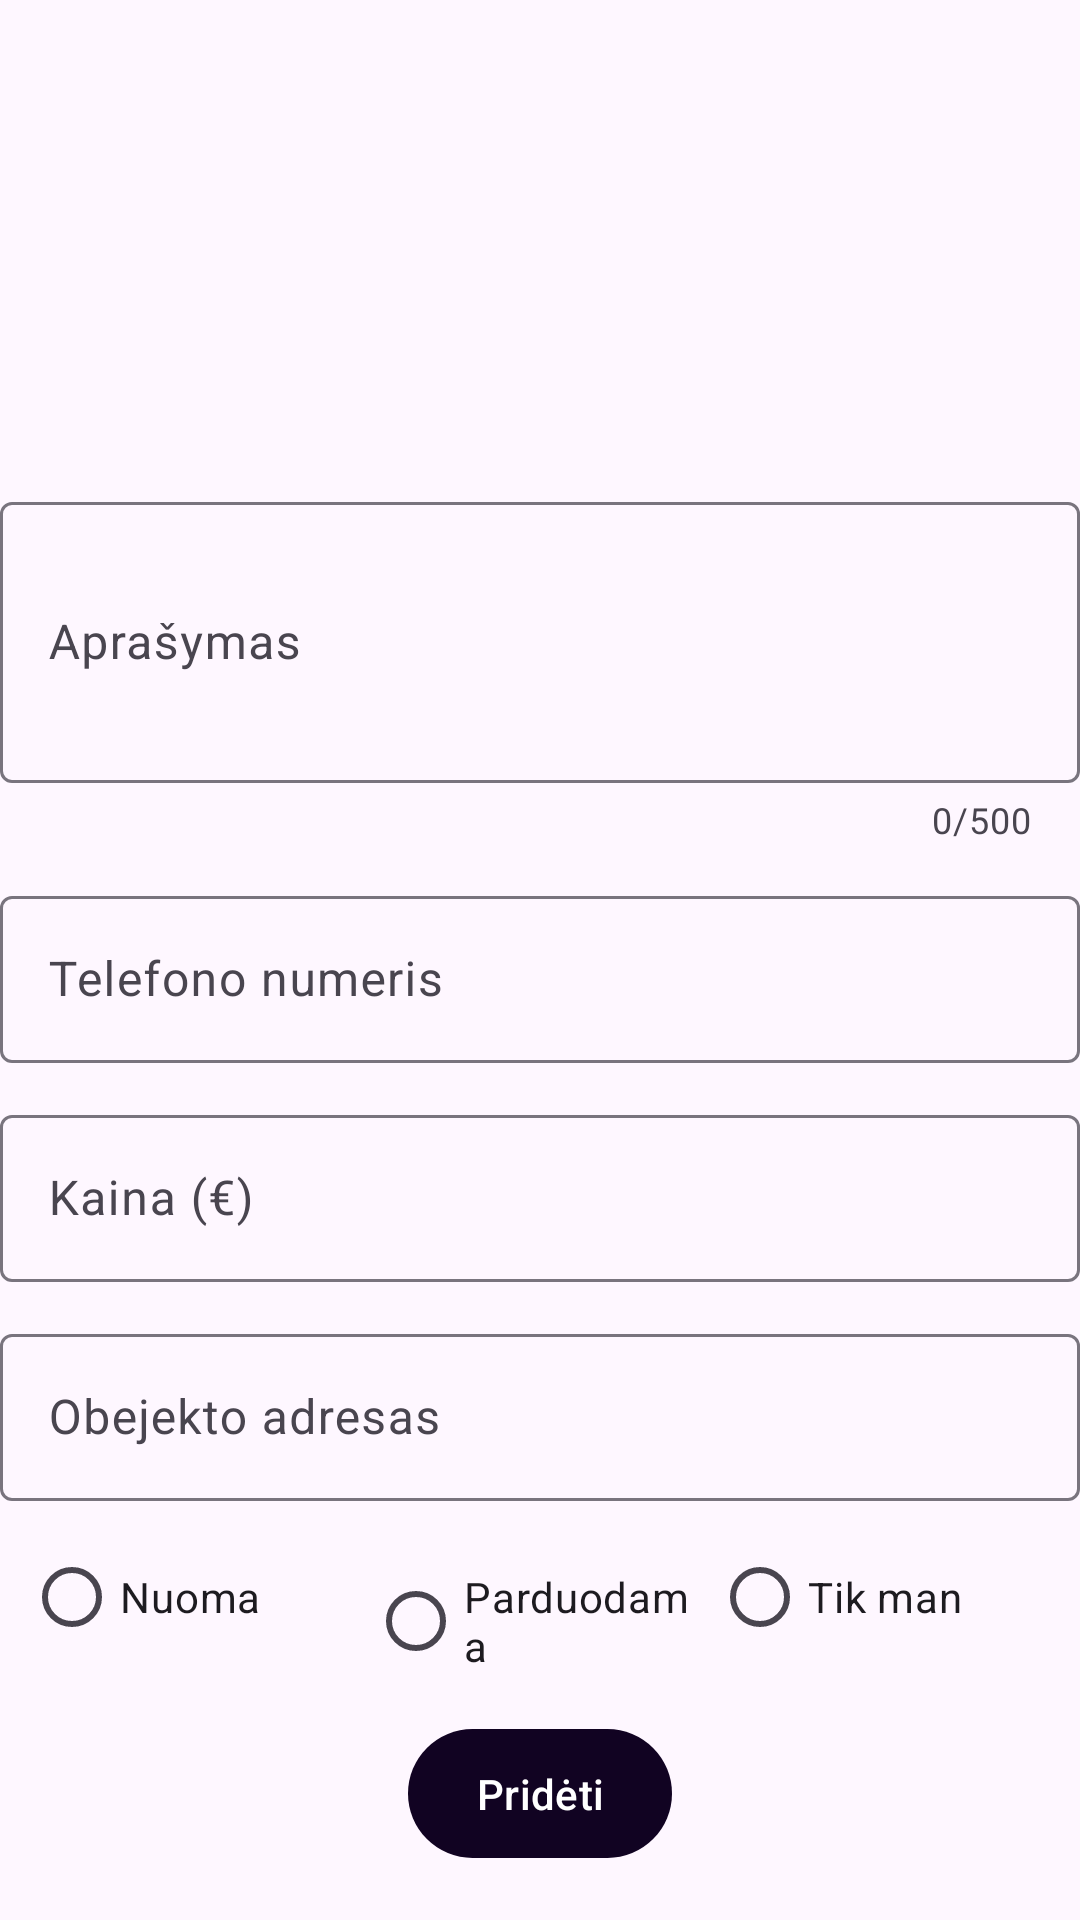

Layout XML and referenced resources for this Android screen:
<!-- AndroidManifest.xml: application theme Theme.AdsInJava -->
<!-- res/layout/fragment_add_new_ad.xml -->
<?xml version="1.0" encoding="utf-8"?>
<androidx.core.widget.NestedScrollView xmlns:android="http://schemas.android.com/apk/res/android"
    xmlns:tools="http://schemas.android.com/tools"
    android:layout_width="match_parent"
    android:layout_height="match_parent"
    xmlns:app="http://schemas.android.com/apk/res-auto"
    tools:context=".ui.AddNewAdFragment">

    <androidx.constraintlayout.widget.ConstraintLayout
        android:layout_width="match_parent"
        android:layout_height="match_parent">



    <ImageView
        android:id="@+id/imageAd"
        android:layout_width="match_parent"
        android:layout_height="150dp"
        app:layout_constraintTop_toTopOf="parent"
        android:scaleType="centerCrop"/>

    <View
        android:id="@+id/viewUploadImage"
        android:layout_width="80dp"
        android:layout_height="80dp"
        android:background="@drawable/image_upload_icon"
        app:layout_constraintBottom_toBottomOf="@id/imageAd"
        app:layout_constraintEnd_toEndOf="@id/imageAd"
        app:layout_constraintStart_toStartOf="@id/imageAd"
        app:layout_constraintTop_toTopOf="@id/imageAd" />

    <com.google.android.material.textfield.TextInputLayout
        android:id="@+id/editTextDescriptionContainer"
        android:layout_width="match_parent"
        android:layout_height="wrap_content"
        android:layout_marginVertical="12dp"
        android:hint="Aprašymas"
        app:counterEnabled="true"
        app:counterMaxLength="500"
        app:endIconMode="clear_text"
        app:layout_constraintTop_toBottomOf="@id/imageAd">

        <com.google.android.material.textfield.TextInputEditText
            android:id="@+id/editTextDescription"
            android:layout_width="match_parent"
            android:layout_height="match_parent"
            android:autoSizeTextType="uniform"
            android:inputType="textMultiLine"
            android:maxLines="5"
            android:minLines="3" />

    </com.google.android.material.textfield.TextInputLayout>

    <com.google.android.material.textfield.TextInputLayout
        android:id="@+id/editTextPhoneContainer"
        android:layout_width="match_parent"
        android:layout_height="wrap_content"
        android:layout_marginVertical="12dp"
        android:hint="Telefono numeris"
        app:endIconMode="clear_text"
        app:layout_constraintTop_toBottomOf="@id/editTextDescriptionContainer">

        <com.google.android.material.textfield.TextInputEditText
            android:id="@+id/editTextPhone"
            android:layout_width="match_parent"
            android:layout_height="match_parent"
            android:autoSizeTextType="uniform"
            android:inputType="phone" />

    </com.google.android.material.textfield.TextInputLayout>

    <com.google.android.material.textfield.TextInputLayout
        android:id="@+id/editTextPriceContainer"
        android:layout_width="match_parent"
        android:layout_height="wrap_content"
        android:layout_marginVertical="12dp"
        android:hint="Kaina (€)"
        app:endIconMode="clear_text"
        app:layout_constraintTop_toBottomOf="@id/editTextPhoneContainer">

        <com.google.android.material.textfield.TextInputEditText
            android:id="@+id/editTextPrice"
            android:layout_width="match_parent"
            android:layout_height="match_parent"
            android:autoSizeTextType="uniform"
            android:inputType="numberDecimal" />

    </com.google.android.material.textfield.TextInputLayout>

    <com.google.android.material.textfield.TextInputLayout
        android:id="@+id/editTextAddressContainer"
        android:layout_width="match_parent"
        android:layout_height="wrap_content"
        android:layout_marginVertical="12dp"
        android:hint="Obejekto adresas"
        app:endIconMode="clear_text"
        app:layout_constraintTop_toBottomOf="@id/editTextPriceContainer">

        <com.google.android.material.textfield.TextInputEditText
            android:id="@+id/editTextAddress"
            android:layout_width="match_parent"
            android:layout_height="match_parent"
            android:autoSizeTextType="uniform"
            android:inputType="textPostalAddress" />

    </com.google.android.material.textfield.TextInputLayout>

    <RadioGroup
        android:id="@+id/radioGroup"
        android:layout_width="match_parent"
        android:layout_height="wrap_content"
        android:layout_margin="8dp"
        android:orientation="horizontal"
        app:layout_constraintTop_toBottomOf="@id/editTextAddressContainer">

        <RadioButton
            android:id="@+id/radioForRent"
            android:layout_width="0dp"
            android:layout_height="wrap_content"
            android:layout_weight="1"
            android:text="Nuoma" />

        <RadioButton
            android:id="@+id/radioToBuy"
            android:layout_width="0dp"
            android:layout_height="wrap_content"
            android:layout_weight="1"
            android:text="Parduodama" />

        <RadioButton
            android:id="@+id/radioOnlyMyEyes"
            android:layout_width="0dp"
            android:layout_height="wrap_content"
            android:layout_weight="1"
            android:text="Tik man" />

    </RadioGroup>

    <com.google.android.material.button.MaterialButton
        android:layout_width="wrap_content"
        android:layout_height="wrap_content"
        app:layout_constraintTop_toBottomOf="@id/radioGroup"
        app:layout_constraintStart_toStartOf="parent"
        app:layout_constraintEnd_toEndOf="parent"
        android:layout_margin="16dp"
        android:padding="12dp"
        android:text="Pridėti"
        android:id="@+id/btnAdd"/>
    </androidx.constraintlayout.widget.ConstraintLayout>
</androidx.core.widget.NestedScrollView>
<!-- resources referenced by this layout -->
<resources>
  <style name="Theme.AdsInJava" parent="Theme.Material3.DayNight.NoActionBar">
          
          <item name="colorPrimary">#110322</item>
          <item name="colorPrimaryVariant">@color/purple_700</item>
          <item name="colorOnPrimary">@color/white</item>
          <item name="colorOnBackground">@color/levander</item>
          <item name="colorBackgroundFloating">@color/levander</item>
          
          <item name="colorSecondary">@color/teal_200</item>
          <item name="colorSecondaryVariant">@color/teal_700</item>
          <item name="colorOnSecondary">@color/black</item>
  
  
          
          <item name="android:statusBarColor">?attr/colorPrimaryVariant</item>
          
      </style>
  <color name="purple_700">#FF3700B3</color>
  <color name="white">#FFFFFFFF</color>
  <color name="levander">#D3CFCB</color>
  <color name="teal_200">#FF03DAC5</color>
  <color name="teal_700">#FF018786</color>
  <color name="black">#FF000000</color>
</resources>
